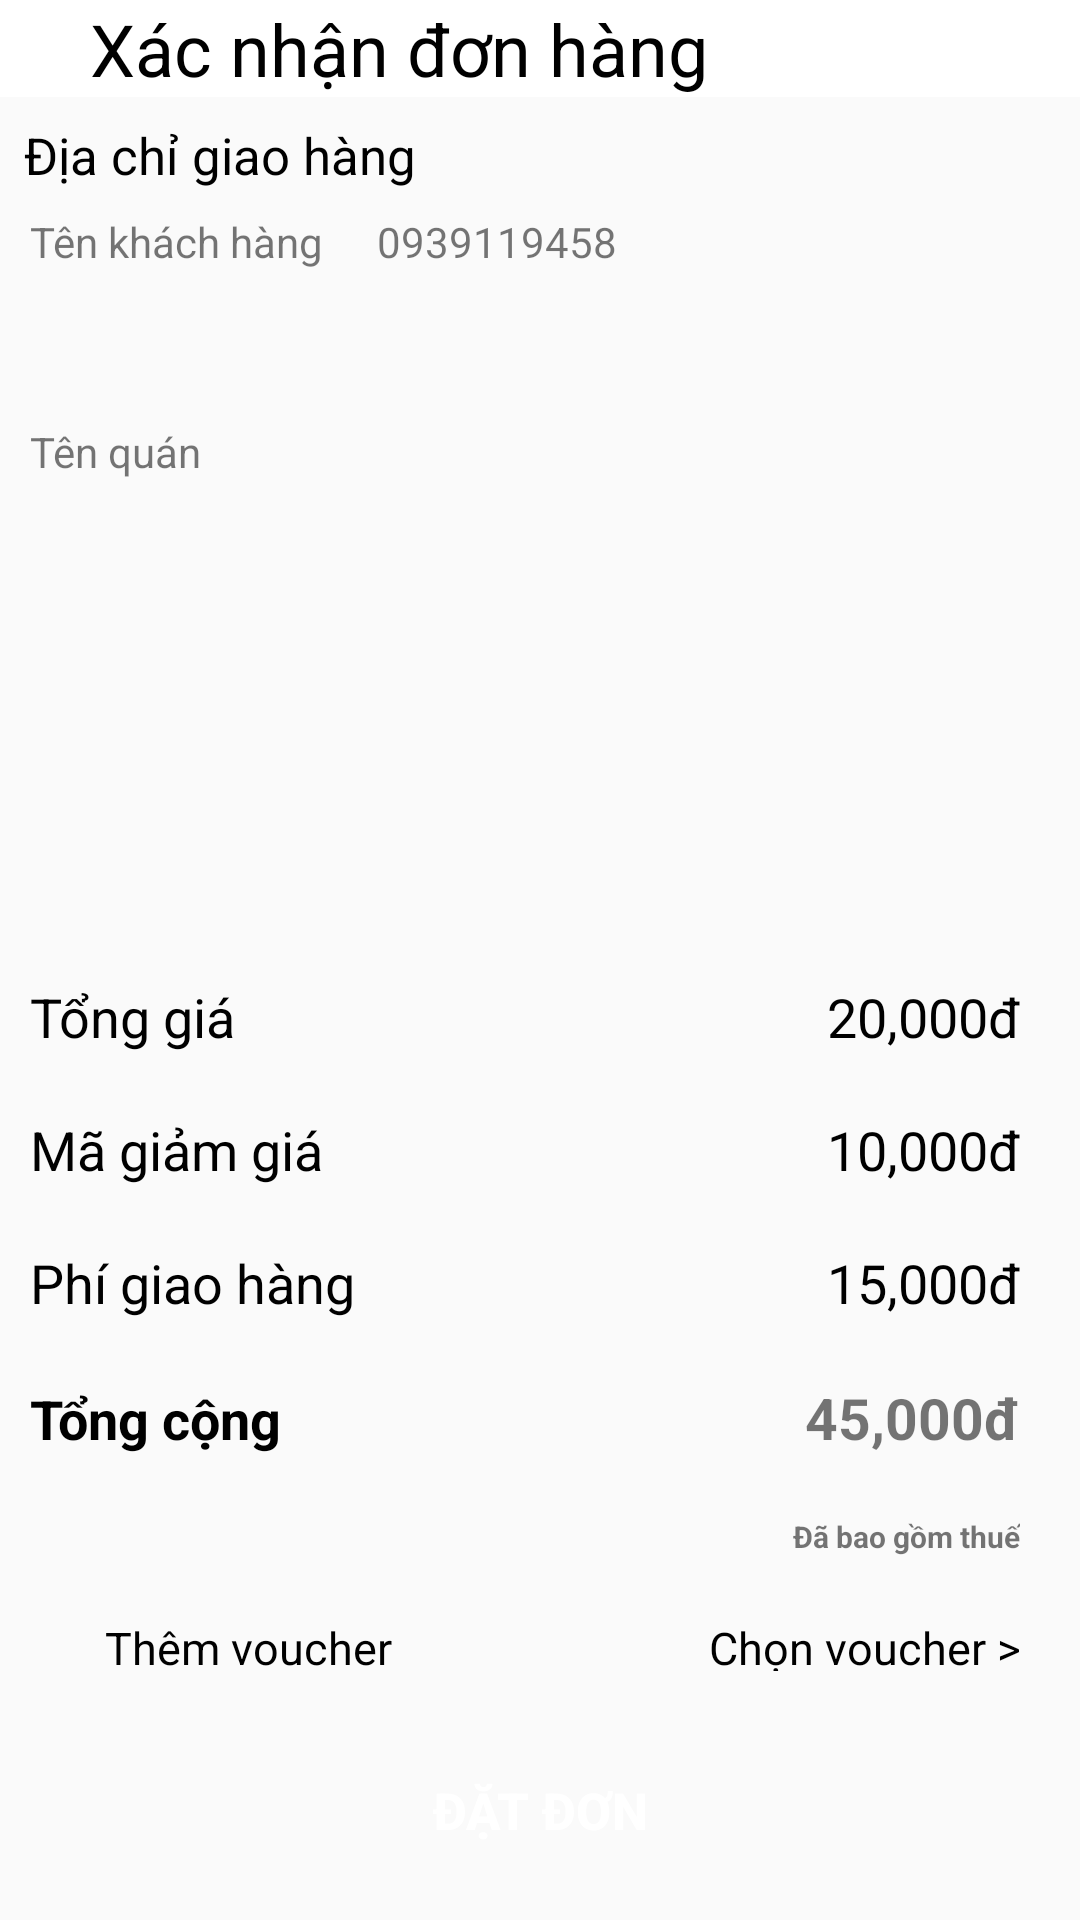

Reconstruct the res/layout file that produces this screen, plus the resources it refers to.
<!-- AndroidManifest.xml: application theme Theme.ShopeeFood -->
<!-- res/layout/activity_xac_nhan_dhactivity.xml -->
<?xml version="1.0" encoding="utf-8"?>
<RelativeLayout xmlns:android="http://schemas.android.com/apk/res/android"
xmlns:app="http://schemas.android.com/apk/res-auto"
xmlns:tools="http://schemas.android.com/tools"
android:layout_width="match_parent"
android:layout_height="match_parent"
android:orientation="vertical">

<LinearLayout
    android:id="@+id/ln_top"
    android:layout_alignParentTop="true"
    android:layout_width="match_parent"
    android:layout_height="wrap_content"
    android:background="@color/white"
    android:weightSum="4"
    android:orientation="horizontal">

    <LinearLayout
        android:layout_width="match_parent"
        android:layout_height="match_parent"
        android:gravity="clip_vertical"
        android:orientation="horizontal">

        <ImageView
            android:id="@+id/iv_back"
            android:layout_width="wrap_content"
            android:layout_height="wrap_content"
            android:layout_gravity="left"
            android:padding="10dp"
            app:layout_constraintBottom_toBottomOf="parent"
            app:layout_constraintTop_toTopOf="parent"
            tools:ignore="MissingConstraints"
            tools:layout_editor_absoluteX="1dp" />

        <TextView
            android:layout_width="wrap_content"
            android:layout_height="wrap_content"
            android:text="Xác nhận đơn hàng"
            android:textColor="@color/black"
            android:gravity="center"
            android:textSize="24sp"
            android:layout_marginLeft="10dp"
            android:layout_gravity="center_vertical"
            app:layout_constraintBottom_toBottomOf="parent"
            app:layout_constraintEnd_toEndOf="parent"
            app:layout_constraintHorizontal_bias="0.448"
            app:layout_constraintStart_toStartOf="parent"
            app:layout_constraintTop_toTopOf="parent"
            app:layout_constraintVertical_bias="0.533" />
    </LinearLayout>
</LinearLayout>

<ScrollView
    android:id="@+id/scrollView2"
    android:layout_width="match_parent"
    android:layout_height="match_parent"
    android:layout_below="@+id/ln_top">

    <LinearLayout
        android:layout_width="match_parent"
        android:layout_height="wrap_content"
        android:orientation="vertical">

        <TextView
            android:layout_width="wrap_content"
            android:layout_height="wrap_content"
            android:text="Địa chỉ giao hàng"
            android:textColor="@color/black"
            android:textSize="17sp"
            android:padding="8dp" />

        <TableRow
            android:layout_width="wrap_content"
            android:layout_height="wrap_content">

            <TextView
                android:layout_width="wrap_content"
                android:layout_height="wrap_content"
                android:gravity="center"
                android:paddingLeft="10dp"
                android:text="Tên khách hàng" />

            <TextView
                android:layout_width="wrap_content"
                android:layout_height="match_parent"
                android:gravity="left"
                android:paddingLeft="18dp"
                android:text="0939119458" />

        </TableRow>

        <TextView
            android:layout_width="match_parent"
            android:layout_height="wrap_content"
            android:paddingLeft="10dp" />

        <TextView
            android:id="@+id/chuk_expres"
            android:layout_width="match_parent"
            android:layout_height="match_parent"
            android:layout_alignParentLeft="true"
            android:layout_alignParentTop="true"
            android:layout_marginTop="32dp"
            android:layout_marginStart="10dp"
            android:gravity="top"
            android:text="Tên quán"
            app:layout_constraintStart_toStartOf="parent"
            tools:ignore="MissingConstraints"
            tools:layout_editor_absoluteY="-2dp" />


        <androidx.recyclerview.widget.RecyclerView
            android:layout_width="match_parent"
            android:layout_height="match_parent" />


    </LinearLayout>
</ScrollView>
<LinearLayout
    android:layout_width="match_parent"
    android:layout_height="wrap_content"
    android:layout_alignParentBottom="true"
    android:orientation="vertical">

    <TableLayout
        android:id="@+id/tbloGioHang"
        android:layout_width="match_parent"
        android:layout_height="wrap_content">

        <TableRow
            android:layout_width="match_parent"
            android:layout_height="match_parent">

            <TextView
                android:id="@+id/tvThanhTien_TT"
                android:layout_width="wrap_content"
                android:layout_height="wrap_content"
                android:padding="10dp"
                android:text="Tổng giá"
                android:textColor="@color/black"
                android:textSize="18dp" />


            <TextView
                android:id="@+id/tvTienHang"
                android:layout_width="match_parent"
                android:layout_height="wrap_content"
                android:layout_marginRight="10dp"
                android:layout_weight="3"
                android:gravity="right"
                android:padding="10dp"
                android:text="20,000đ"
                android:textColor="@color/black"
                android:textSize="18sp" />
        </TableRow>

        <TableRow
            android:layout_width="match_parent"
            android:layout_height="match_parent">

            <TextView
                android:id="@+id/tvMagiam"
                android:layout_width="wrap_content"
                android:layout_height="wrap_content"
                android:padding="10dp"
                android:text="Mã giảm giá"
                android:textColor="@color/black"
                android:textSize="18dp"/>


            <TextView
                android:id="@+id/tvTienGiam"
                android:layout_width="match_parent"
                android:layout_height="wrap_content"
                android:layout_marginRight="10dp"
                android:layout_weight="3"
                android:gravity="right"
                android:padding="10dp"
                android:text="10,000đ"
                android:textColor="@color/black"
                android:textSize="18sp" />
        </TableRow>

        <TableRow
            android:layout_width="match_parent"
            android:layout_height="match_parent">

            <TextView
                android:id="@+id/tvShip_TT"
                android:layout_width="wrap_content"
                android:layout_height="wrap_content"
                android:padding="10dp"
                android:text="Phí giao hàng"
                android:textColor="@color/black"
                android:textSize="18dp" />

            <TextView
                android:id="@+id/tvShip"
                android:layout_width="wrap_content"
                android:layout_height="wrap_content"
                android:layout_marginRight="10dp"
                android:layout_weight="3"
                android:gravity="right"
                android:padding="10dp"
                android:text="15,000đ"
                android:textColor="@color/black"
                android:textSize="18sp" />
        </TableRow>

        <TableRow
            android:layout_width="match_parent"
            android:layout_height="match_parent">

            <TextView
                android:id="@+id/tvTongDon_TT"
                android:layout_width="wrap_content"
                android:layout_height="wrap_content"
                android:padding="10dp"
                android:text="Tổng cộng"
                android:textColor="@color/black"
                android:textSize="18dp"
                android:textStyle="bold" />

            <TextView
                android:id="@+id/tvTongTienHang"
                android:layout_width="match_parent"
                android:layout_height="wrap_content"
                android:layout_marginRight="10dp"
                android:layout_weight="3"
                android:gravity="right"
                android:padding="10dp"
                android:text="45,000đ"
                android:textSize="19sp"
                android:textStyle="bold" />

        </TableRow>

    </TableLayout>

    <TableRow
        android:layout_width="match_parent"
        android:layout_height="wrap_content"
        android:gravity="top">

        <TextView
            android:id="@+id/tvTinhthue"
            android:layout_width="401dp"
            android:layout_height="match_parent"
            android:layout_gravity="top"
            android:layout_marginRight="10dp"
            android:layout_weight="3"
            android:gravity="right"
            android:padding="10dp"
            android:text="Đã bao gồm thuế"
            android:textSize="10sp"
            android:textStyle="bold" />
    </TableRow>

    <TableRow
        android:layout_width="match_parent"
        android:layout_height="wrap_content">

        <ImageView
            android:id="@+id/imgCartvoucher"
            android:layout_width="25dp"
            android:layout_height="38dp" />

        <TextView
            android:id="@+id/tcChonvoucher"
            android:layout_width="401dp"
            android:layout_height="match_parent"
            android:layout_gravity="top"
            android:layout_marginRight="10dp"
            android:layout_weight="3"
            android:gravity="left"
            android:padding="10dp"
            android:textColor="@color/black"
            android:text="Thêm voucher"
            android:textSize="15sp" />

        <TextView
            android:id="@+id/tvVoucher"
            android:layout_width="401dp"
            android:layout_height="match_parent"
            android:layout_gravity="top"
            android:layout_marginRight="10dp"
            android:layout_weight="3"
            android:gravity="right"
            android:padding="10dp"
            android:text="Chọn voucher >"
            android:textSize="15sp"
            android:textColor="@color/black" />
    </TableRow>

    <LinearLayout
        android:layout_width="match_parent"
        android:layout_height="73dp"
        android:gravity="center"
        android:orientation="vertical">

        <androidx.appcompat.widget.AppCompatButton
            android:id="@+id/btnDatdon"
            android:layout_width="match_parent"
            android:layout_height="wrap_content"
            android:background="@drawable/btn_datmon"
            android:gravity="center"
            android:layout_margin="10dp"
            android:text="Đặt đơn"
            android:textColor="@color/white"
            android:textSize="17sp"
            android:textStyle="bold" />
    </LinearLayout>
</LinearLayout>
</RelativeLayout>
<!-- resources referenced by this layout -->
<resources>
  <style name="Theme.ShopeeFood" parent="Theme.AppCompat.Light.NoActionBar">
          
          <item name="colorPrimary">@color/purple_500</item>
          <item name="colorPrimaryVariant">@color/purple_700</item>
          <item name="colorOnPrimary">@color/white</item>
          
          <item name="colorSecondary">@color/teal_200</item>
          <item name="colorSecondaryVariant">@color/teal_700</item>
          <item name="colorOnSecondary">@color/black</item>
          
          <item name="android:statusBarColor">?attr/colorPrimaryVariant</item>
          
      </style>
  <!-- not gathered from this repository: default colours our renderer supplied (Android Studio template values) -->
  <color name="purple_500">#FF6200EE</color>
  <color name="purple_700">#FF3700B3</color>
  <color name="teal_200">#FF03DAC5</color>
  <color name="teal_700">#FF018786</color>
  <color name="black">#FF000000</color>
  <color name="white">#FFFFFFFF</color>
</resources>
